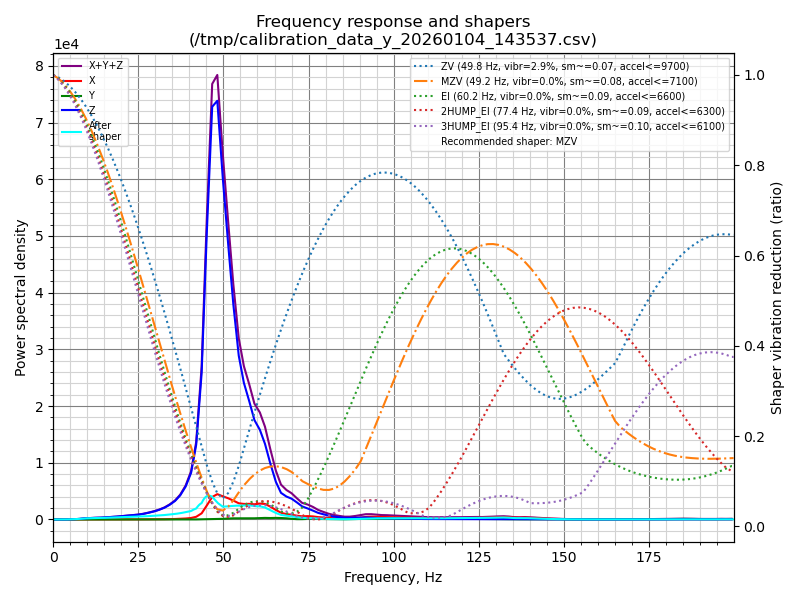

Source data for this figure (header and first rows):
freq, psd_x, psd_y, psd_z, psd_xyz, shapers:, zv(49.8), mzv(49.2), ei(60.2), 2hump_ei(77.4), 3hump_ei(95.6)
0.0, 0.000e+00, 0.000e+00, 0.000e+00, 0.000e+00, , 1.000, 1.000, 1.000, 1.000, 1.000
1.6, 8.155e-14, 3.231e-15, 6.058e-12, 6.143e-12, , 0.999, 0.999, 0.999, 0.999, 0.999
3.1, 5.790e-03, 3.028e-04, 4.580e-01, 4.641e-01, , 0.999, 0.998, 0.998, 0.997, 0.997
4.7, 3.146e-01, 5.670e-01, 2.420e+01, 2.508e+01, , 0.998, 0.997, 0.997, 0.996, 0.996
6.2, 7.985e-01, 4.674e+00, 4.977e+01, 5.524e+01, , 0.997, 0.996, 0.995, 0.995, 0.995
7.8, 1.667e+00, 1.221e+00, 1.075e+02, 1.104e+02, , 0.997, 0.995, 0.994, 0.994, 0.993
9.3, 3.081e+00, 7.314e-01, 2.094e+02, 2.132e+02, , 0.996, 0.994, 0.993, 0.992, 0.992
10.9, 3.781e+00, 6.250e-01, 2.582e+02, 2.626e+02, , 0.995, 0.993, 0.992, 0.991, 0.990
12.4, 4.420e+00, 4.383e-01, 2.941e+02, 2.989e+02, , 0.994, 0.992, 0.991, 0.990, 0.989
14.0, 4.958e+00, 4.040e-01, 3.218e+02, 3.271e+02, , 0.993, 0.990, 0.989, 0.988, 0.987
15.6, 5.784e+00, 5.179e-01, 3.797e+02, 3.860e+02, , 0.992, 0.989, 0.988, 0.986, 0.985
17.1, 6.695e+00, 5.226e-01, 4.353e+02, 4.425e+02, , 0.991, 0.987, 0.986, 0.985, 0.983
18.7, 7.678e+00, 3.217e-01, 5.058e+02, 5.138e+02, , 0.990, 0.986, 0.985, 0.983, 0.982
20.2, 9.416e+00, 5.685e-01, 5.848e+02, 5.948e+02, , 0.989, 0.985, 0.983, 0.981, 0.980
21.8, 1.185e+01, 8.233e-01, 6.717e+02, 6.844e+02, , 0.988, 0.983, 0.982, 0.979, 0.978
23.3, 1.432e+01, 9.856e-01, 7.537e+02, 7.690e+02, , 0.987, 0.982, 0.980, 0.978, 0.976
24.9, 1.654e+01, 1.441e+00, 8.462e+02, 8.642e+02, , 0.986, 0.980, 0.978, 0.976, 0.974
26.5, 2.001e+01, 1.235e+00, 9.938e+02, 1.015e+03, , 0.985, 0.978, 0.976, 0.974, 0.972
28.0, 2.572e+01, 1.809e+00, 1.188e+03, 1.215e+03, , 0.984, 0.977, 0.974, 0.971, 0.970
29.6, 3.124e+01, 1.306e+00, 1.419e+03, 1.452e+03, , 0.982, 0.975, 0.972, 0.969, 0.967
31.1, 3.735e+01, 1.605e+00, 1.700e+03, 1.739e+03, , 0.981, 0.973, 0.970, 0.967, 0.965
32.7, 4.852e+01, 2.080e+00, 2.083e+03, 2.133e+03, , 0.980, 0.971, 0.968, 0.965, 0.963
34.2, 6.483e+01, 3.602e+00, 2.587e+03, 2.655e+03, , 0.979, 0.969, 0.966, 0.963, 0.961
35.8, 8.812e+01, 3.168e+00, 3.276e+03, 3.367e+03, , 0.977, 0.968, 0.965, 0.961, 0.958
37.3, 1.220e+02, 4.644e+00, 4.247e+03, 4.374e+03, , 0.976, 0.966, 0.962, 0.958, 0.956
38.9, 1.772e+02, 8.361e+00, 5.802e+03, 5.988e+03, , 0.974, 0.963, 0.960, 0.956, 0.953
40.5, 2.694e+02, 7.171e+00, 8.232e+03, 8.509e+03, , 0.973, 0.961, 0.958, 0.953, 0.951
42.0, 4.756e+02, 1.173e+01, 1.317e+04, 1.366e+04, , 0.971, 0.959, 0.955, 0.951, 0.948
43.6, 1.088e+03, 3.056e+01, 2.585e+04, 2.697e+04, , 0.969, 0.957, 0.953, 0.948, 0.945
45.1, 2.452e+03, 4.744e+01, 5.035e+04, 5.285e+04, , 0.968, 0.955, 0.950, 0.946, 0.943
46.7, 3.969e+03, 5.782e+01, 7.278e+04, 7.681e+04, , 0.966, 0.952, 0.948, 0.943, 0.940
48.2, 4.470e+03, 7.645e+01, 7.384e+04, 7.839e+04, , 0.965, 0.950, 0.946, 0.941, 0.937
49.8, 4.094e+03, 1.151e+02, 6.029e+04, 6.450e+04, , 0.963, 0.948, 0.943, 0.938, 0.934
51.4, 3.742e+03, 1.649e+02, 4.850e+04, 5.241e+04, , 0.961, 0.945, 0.940, 0.935, 0.931
52.9, 3.335e+03, 2.066e+02, 3.797e+04, 4.151e+04, , 0.959, 0.943, 0.938, 0.932, 0.928
54.5, 2.859e+03, 2.054e+02, 2.888e+04, 3.194e+04, , 0.957, 0.940, 0.935, 0.929, 0.925
56.0, 2.744e+03, 1.976e+02, 2.411e+04, 2.705e+04, , 0.955, 0.938, 0.932, 0.926, 0.922
57.6, 2.760e+03, 2.060e+02, 2.081e+04, 2.378e+04, , 0.954, 0.935, 0.929, 0.923, 0.919
59.1, 2.685e+03, 2.131e+02, 1.753e+04, 2.043e+04, , 0.952, 0.933, 0.927, 0.920, 0.916
60.7, 2.810e+03, 2.523e+02, 1.581e+04, 1.887e+04, , 0.950, 0.930, 0.924, 0.917, 0.913
62.2, 2.741e+03, 2.787e+02, 1.334e+04, 1.636e+04, , 0.948, 0.927, 0.921, 0.914, 0.909
63.8, 2.261e+03, 2.586e+02, 9.800e+03, 1.232e+04, , 0.946, 0.924, 0.918, 0.910, 0.906
65.4, 1.678e+03, 2.818e+02, 6.637e+03, 8.597e+03, , 0.944, 0.921, 0.914, 0.907, 0.903
66.9, 1.188e+03, 2.633e+02, 4.698e+03, 6.150e+03, , 0.941, 0.918, 0.911, 0.904, 0.899
68.5, 9.449e+02, 2.101e+02, 4.046e+03, 5.201e+03, , 0.939, 0.916, 0.908, 0.901, 0.896
70.0, 8.395e+02, 1.201e+02, 3.675e+03, 4.635e+03, , 0.937, 0.913, 0.905, 0.897, 0.892
71.6, 6.679e+02, 5.804e+01, 2.999e+03, 3.725e+03, , 0.935, 0.910, 0.902, 0.894, 0.889
73.1, 5.602e+02, 5.952e+01, 2.313e+03, 2.932e+03, , 0.933, 0.907, 0.899, 0.891, 0.885
74.7, 5.942e+02, 9.705e+01, 1.951e+03, 2.642e+03, , 0.930, 0.904, 0.895, 0.887, 0.882
76.3, 5.405e+02, 1.100e+02, 1.562e+03, 2.212e+03, , 0.928, 0.900, 0.892, 0.883, 0.878
77.8, 4.258e+02, 9.071e+01, 1.171e+03, 1.688e+03, , 0.926, 0.897, 0.888, 0.880, 0.874
79.4, 3.418e+02, 8.131e+01, 9.039e+02, 1.327e+03, , 0.923, 0.894, 0.885, 0.876, 0.870
80.9, 2.673e+02, 7.303e+01, 6.717e+02, 1.012e+03, , 0.921, 0.891, 0.882, 0.872, 0.866
82.5, 2.204e+02, 6.207e+01, 5.066e+02, 7.890e+02, , 0.918, 0.888, 0.878, 0.869, 0.863
84.0, 1.926e+02, 4.852e+01, 3.940e+02, 6.350e+02, , 0.916, 0.884, 0.875, 0.865, 0.859
85.6, 1.593e+02, 4.179e+01, 2.973e+02, 4.984e+02, , 0.913, 0.881, 0.871, 0.861, 0.855
87.1, 1.677e+02, 6.149e+01, 2.725e+02, 5.016e+02, , 0.911, 0.878, 0.867, 0.857, 0.851
88.7, 2.305e+02, 9.171e+01, 2.970e+02, 6.192e+02, , 0.908, 0.874, 0.863, 0.853, 0.847
90.3, 3.422e+02, 1.165e+02, 3.311e+02, 7.898e+02, , 0.905, 0.871, 0.860, 0.849, 0.843
91.8, 4.480e+02, 1.222e+02, 3.628e+02, 9.330e+02, , 0.903, 0.867, 0.856, 0.846, 0.839
... 71 more rows
